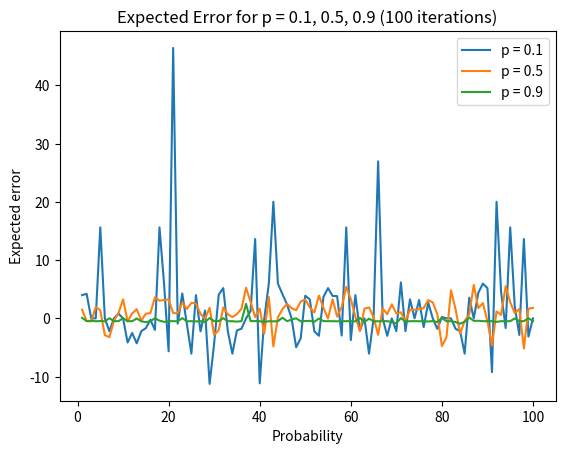

Reproduce this figure in Python.
# Kalman Filters Homework 1 
# [redacted]
# Problem 2.3

import numpy as np
import matplotlib.pyplot as plt 
import random
from numpy.linalg import inv

A_t = [[1, 1],
      [0, 1]]

A_t = np.array(A_t)

B_t = 0
u_t = 0

sigma_w = 1 

C_t = [[1, 0]] 
C_t = np.array(C_t)

Q_t = 8.0 #sigma^2

R_t = sigma_w**2*(np.matmul(np.array([[0.5],[1]]),np.array([[0.5,1]])))


for p in [0.1, 0.5, 0.9]:
    sum = 0 #summing all errors, no error yet so 0

    num_timesteps = 17
    mu_bar = np.zeros((2,num_timesteps))
    cov_bar = np.zeros((num_timesteps,2,2))
    mu_t = np.zeros((2,num_timesteps)) 
    mu_t[:,0] = np.array([0,0])
    cov_t = np.zeros((num_timesteps,2,2))
    cov_t[0,:,:] = np.array([[21, 8], #covariance at four 
                            [8, 4]]) 
    z_t = np.zeros((num_timesteps - 1, )) #actual measurements 
    z_t[0] = 10
    z_t[1:]=np.random.normal(0, np.sqrt(8), 15) #array of 15 numbers
    expected_error = []

    for j in range(100): 
        for i in range(num_timesteps - 1):
            mu_bar[:,i+1] = np.matmul(A_t,mu_t[:,i]) + B_t*u_t #prediction based estimate of state 
            cov_bar[i+1,:,:] = np.matmul(np.matmul(A_t,cov_t[i,:,:]),np.transpose(A_t)) + R_t #sigma_t
            if random.uniform(0,1) < p:
                K_t = np.matmul(np.matmul(cov_bar[i+1,:,:],np.transpose(C_t)), inv(np.matmul(C_t,np.matmul(cov_bar[i+1,:,:],np.transpose(C_t)))+Q_t))
                mu_t[:,i+1] = mu_bar[:,i+1] + np.matmul(K_t, z_t[i] - np.matmul(C_t,mu_bar[:,i+1])) #estimate of state taken into account the measurement
                cov_t[i+1,:,:] = np.matmul((np.eye(2) - np.matmul(K_t, C_t)), cov_bar[i+1,:,:])
            else:
                mu_t[:,i+1] = mu_bar[:,i+1]
                cov_t[i+1,:,:] = cov_bar[i+1,:,:]
        expected_error.append(mu_t[0,-1]) #0th row is position, -1 is last column

    plt.plot(range(1,101), expected_error, label = 'p = %s' % str(p))
    plt.xlabel('Probability')
    plt.ylabel('Expected error')

plt.title('Expected Error for p = 0.1, 0.5, 0.9 (100 iterations)')
plt.legend()
plt.show()

